Image classification data set "cropped_dataset" (vkerem0/visionfortress on GitHub). Class labels (9): demoman, engineer, heavy, medic, pyro, scout, sniper, soldier, spy.

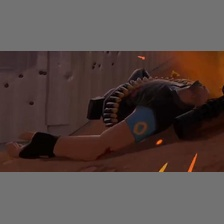
Label: heavy

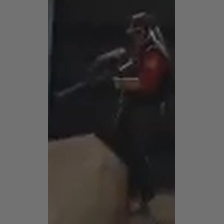
Label: sniper

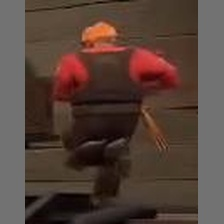
Label: engineer

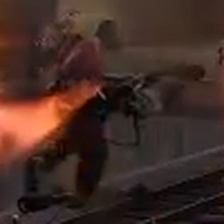
Label: pyro

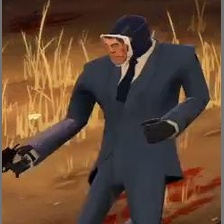
Label: spy

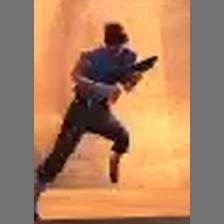
Label: scout
